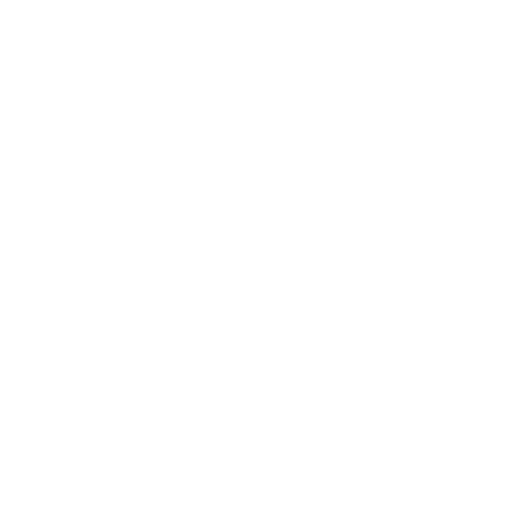
t = 0.00 s
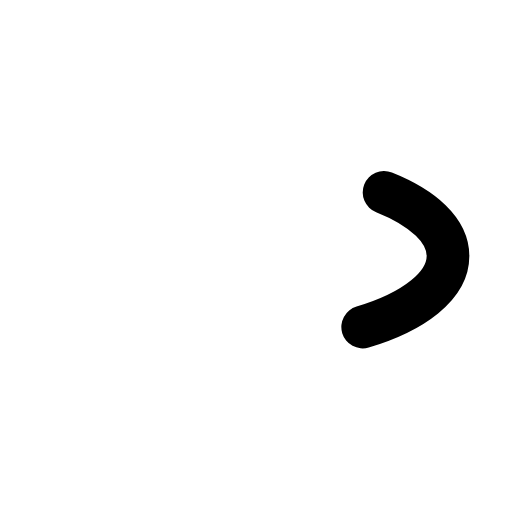
t = 0.13 s
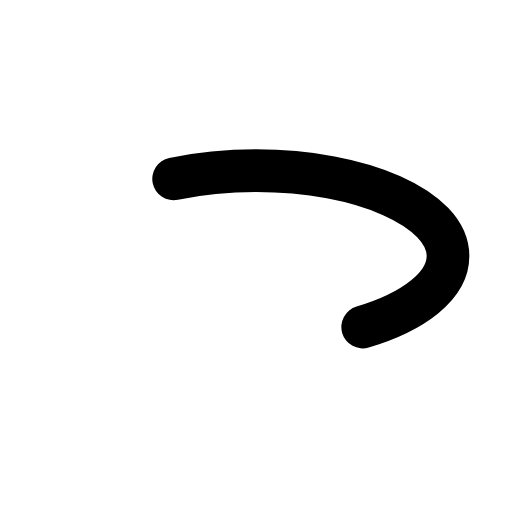
t = 0.25 s
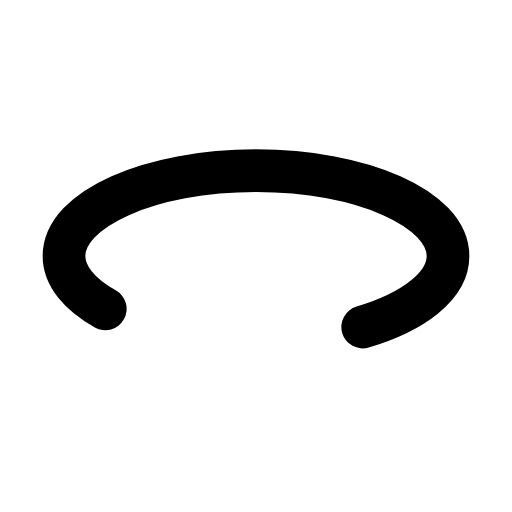
t = 0.38 s
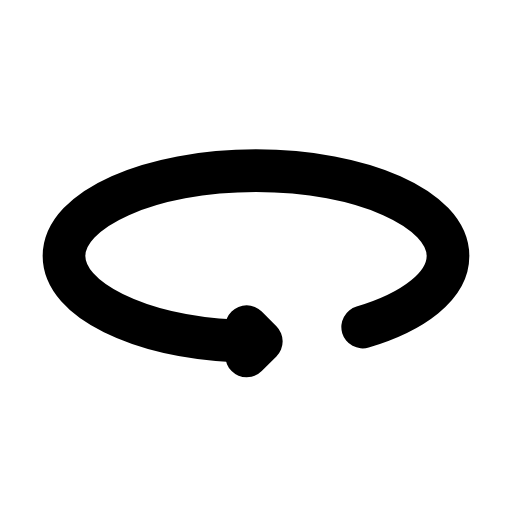
t = 0.55 s
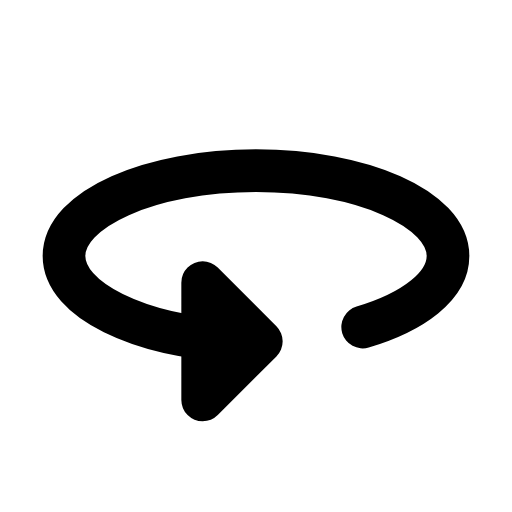
t = 0.70 s

The animated SVG that drew these frames (rendered in a browser with its animation timeline set to each time). Animation: 3 SMIL elements (animate=2,set=1); one cycle of 0.70 s.

<svg xmlns="http://www.w3.org/2000/svg" width="24" height="24" viewBox="0 0 24 24"><g stroke="currentColor" stroke-linecap="round" stroke-linejoin="round" stroke-width="2"><path fill="none" stroke-dasharray="40" d="M17 15.33c2.41 -0.72 4 -1.94 4 -3.33c0 -2.21 -4.03 -4 -9 -4c-4.97 0 -9 1.79 -9 4c0 2.06 3.5 3.75 8 3.98"><animate fill="freeze" attributeName="stroke-dashoffset" dur="0.5s" values="40;0"/></path><path fill="currentColor" d="M12.25 16l-2.75 -2.75l0 5.5Z" opacity="0"><set fill="freeze" attributeName="opacity" begin="0.5s" to="1"/><animate fill="freeze" attributeName="d" begin="0.5s" dur="0.2s" values="M12.25 16l0 0l0 0Z;M12.25 16l-2.75 -2.75l0 5.5Z"/></path></g></svg>
